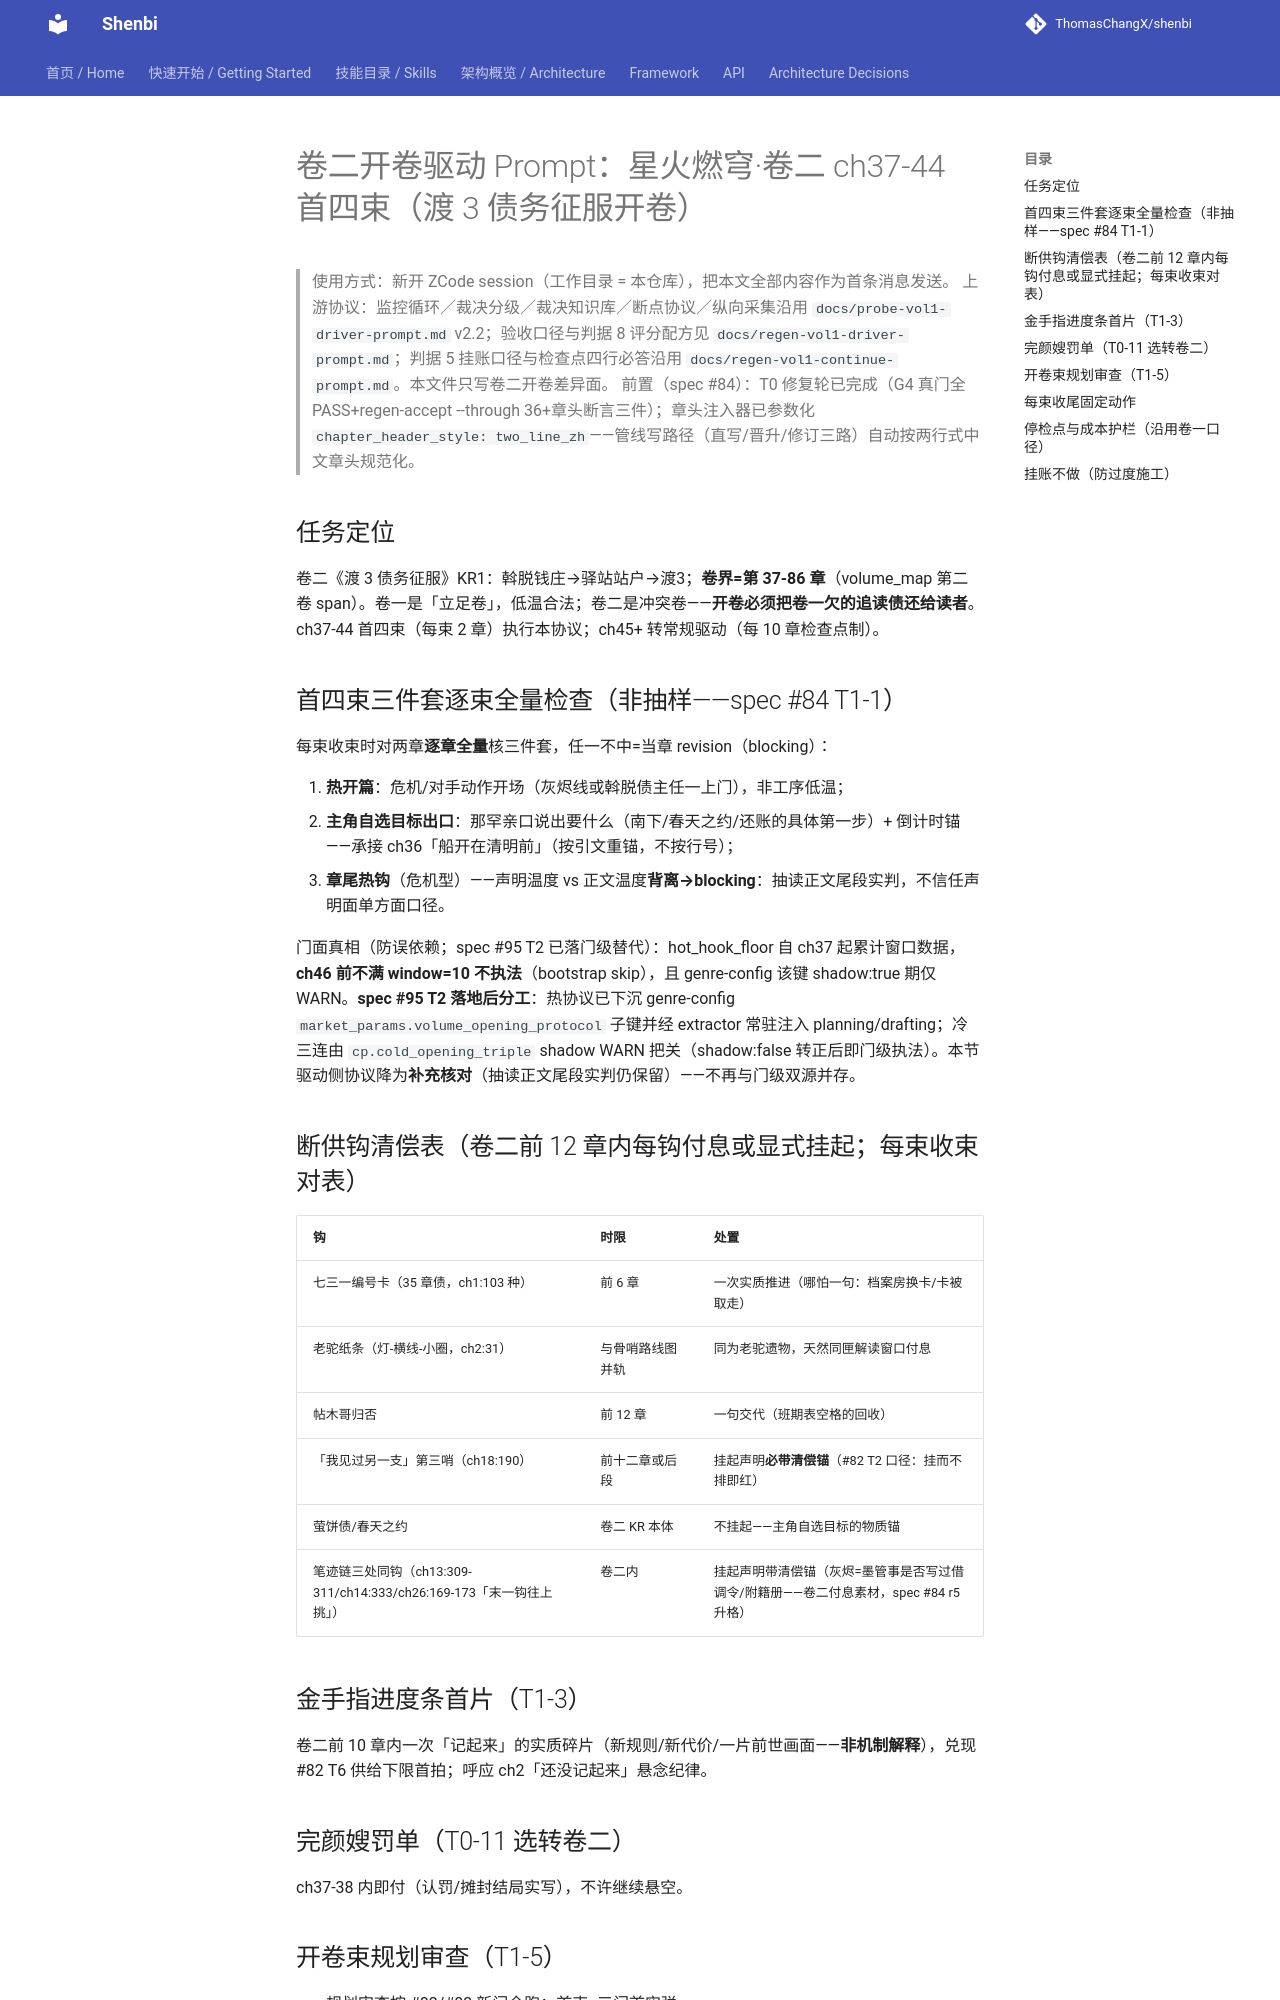

repository: ThomasChangX/shenbi · page: regen-vol2-driver-prompt/index.html · generator: mkdocs

# 卷二开卷驱动 Prompt：星火燃穹·卷二 ch37-44 首四束（渡 3 债务征服开卷）

> 使用方式：新开 ZCode session（工作目录 = 本仓库），把本文全部内容作为首条消息发送。
> 上游协议：监控循环／裁决分级／裁决知识库／断点协议／纵向采集沿用 `docs/probe-vol1-driver-prompt.md` v2.2；验收口径与判据 8 评分配方见 `docs/regen-vol1-driver-prompt.md`；判据 5 挂账口径与检查点四行必答沿用 `docs/regen-vol1-continue-prompt.md`。本文件只写卷二开卷差异面。
> 前置（spec #84）：T0 修复轮已完成（G4 真门全 PASS+regen-accept --through 36+章头断言三件）；章头注入器已参数化 `chapter_header_style: two_line_zh`——管线写路径（直写/晋升/修订三路）自动按两行式中文章头规范化。

## 任务定位

卷二《渡 3 债务征服》KR1：斡脱钱庄→驿站站户→渡3；**卷界=第 37-86 章**（volume_map 第二卷 span）。卷一是「立足卷」，低温合法；卷二是冲突卷——**开卷必须把卷一欠的追读债还给读者**。ch37-44 首四束（每束 2 章）执行本协议；ch45+ 转常规驱动（每 10 章检查点制）。

## 首四束三件套逐束全量检查（非抽样——spec #84 T1-1）

每束收束时对两章**逐章全量**核三件套，任一不中=当章 revision（blocking）：

1. **热开篇**：危机/对手动作开场（灰烬线或斡脱债主任一上门），非工序低温；
2. **主角自选目标出口**：那罕亲口说出要什么（南下/春天之约/还账的具体第一步）+ 倒计时锚——承接 ch36「船开在清明前」（按引文重锚，不按行号）；
3. **章尾热钩**（危机型）——声明温度 vs 正文温度**背离→blocking**：抽读正文尾段实判，不信任声明面单方面口径。

门面真相（防误依赖；spec #95 T2 已落门级替代）：hot_hook_floor 自 ch37 起累计窗口数据，**ch46 前不满 window=10 不执法**（bootstrap skip），且 genre-config 该键 shadow:true 期仅 WARN。**spec #95 T2 落地后分工**：热协议已下沉 genre-config `market_params.volume_opening_protocol` 子键并经 extractor 常驻注入 planning/drafting；冷三连由 `cp.cold_opening_triple` shadow WARN 把关（shadow:false 转正后即门级执法）。本节驱动侧协议降为**补充核对**（抽读正文尾段实判仍保留）——不再与门级双源并存。

## 断供钩清偿表（卷二前 12 章内每钩付息或显式挂起；每束收束对表）

| 钩 | 时限 | 处置 |
|---|---|---|
| 七三一编号卡（35 章债，ch1:103 种） | 前 6 章 | 一次实质推进（哪怕一句：档案房换卡/卡被取走） |
| 老驼纸条（灯-横线-小圈，ch2:31） | 与骨哨路线图并轨 | 同为老驼遗物，天然同匣解读窗口付息 |
| 帖木哥归否 | 前 12 章 | 一句交代（班期表空格的回收） |
| 「我见过另一支」第三哨（ch18:190） | 前十二章或后段 | 挂起声明**必带清偿锚**（#82 T2 口径：挂而不排即红） |
| 萤饼债/春天之约 | 卷二 KR 本体 | 不挂起——主角自选目标的物质锚 |
| 笔迹链三处同钩（ch13:309-311/ch14:333/ch26:169-173「末一钩往上挑」） | 卷二内 | 挂起声明带清偿锚（灰烬=墨管事是否写过借调令/附籍册——卷二付息素材，spec #84 r5 升格） |

## 金手指进度条首片（T1-3）

卷二前 10 章内一次「记起来」的实质碎片（新规则/新代价/一片前世画面——**非机制解释**），兑现 #82 T6 供给下限首拍；呼应 ch2「还没记起来」悬念纪律。

## 完颜嫂罚单（T0-11 选转卷二）

ch37-38 内即付（认罚/摊封结局实写），不许继续悬空。
